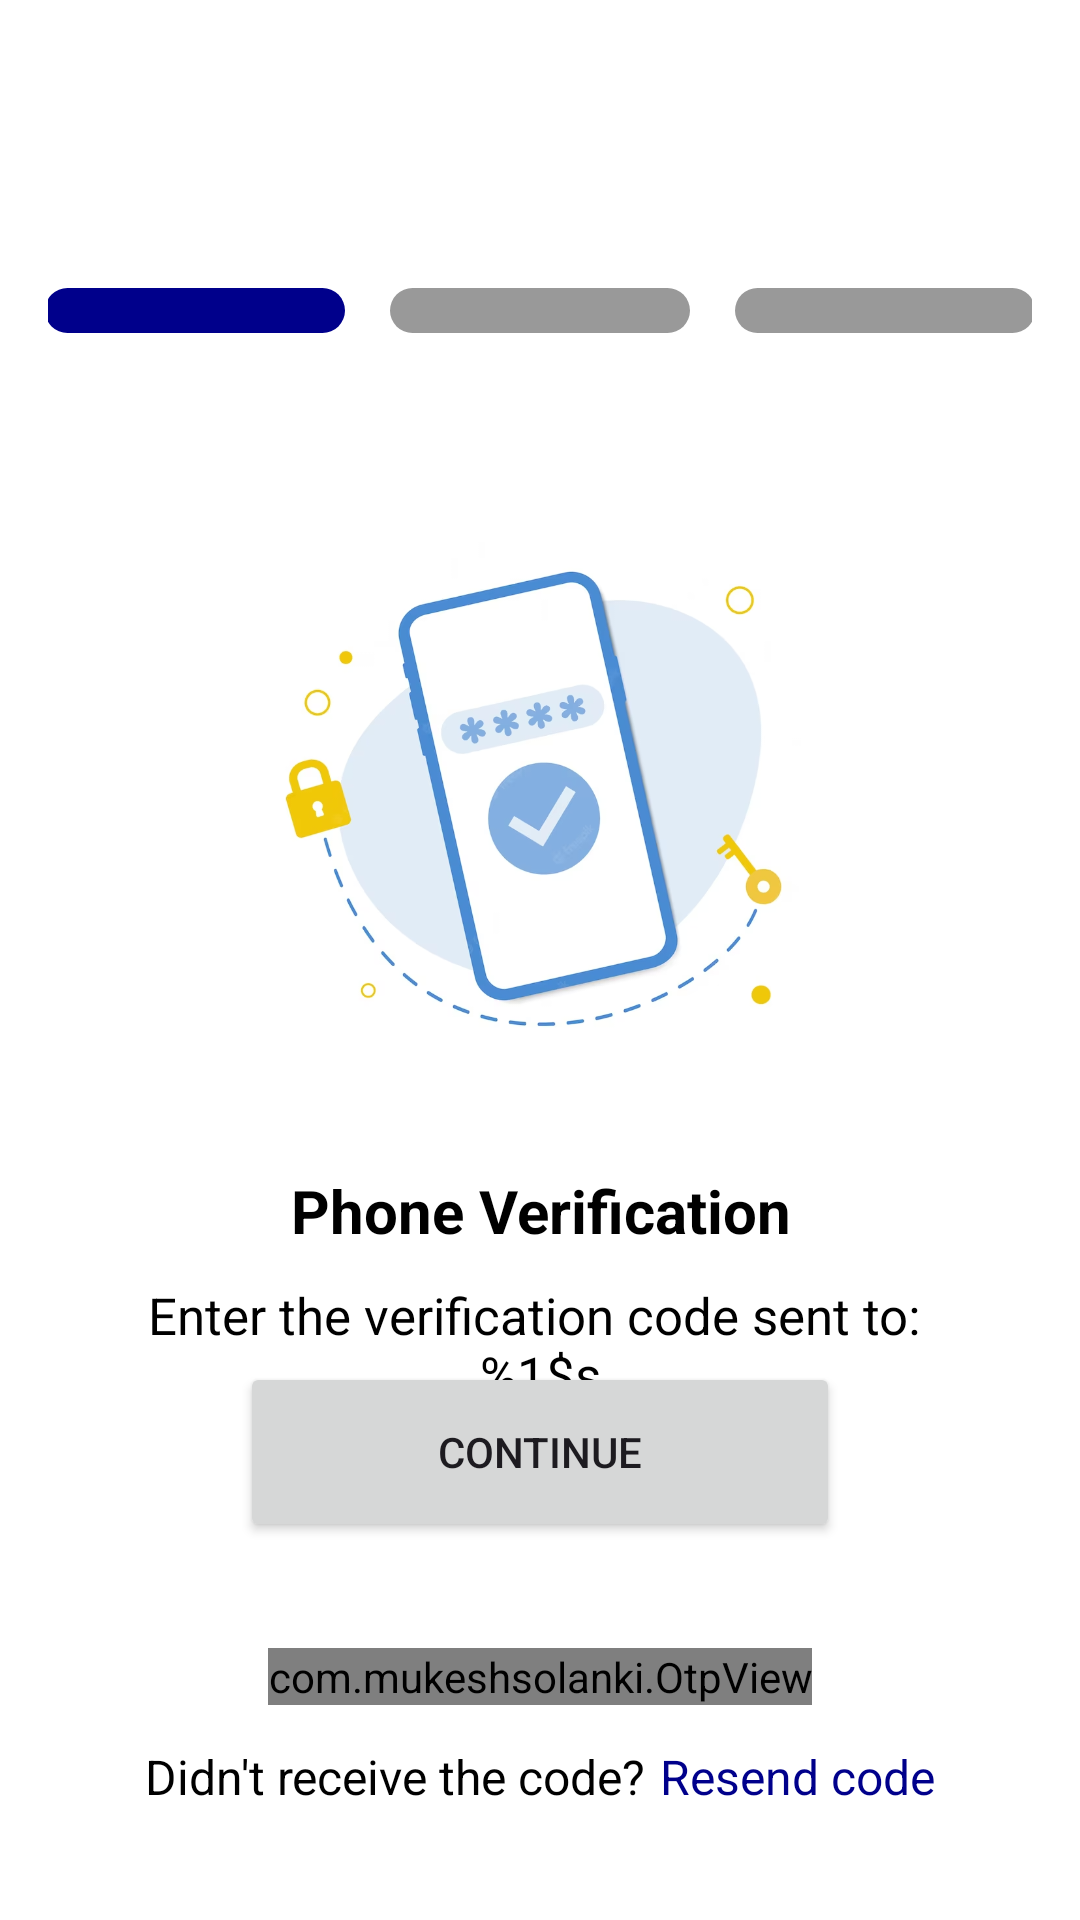

Reconstruct the res/layout file that produces this screen, plus the resources it refers to.
<!-- AndroidManifest.xml: application theme Theme.AplicatieMobileBanking -->
<!-- res/layout/fragment_sms_verification.xml -->
<?xml version="1.0" encoding="utf-8"?>
<androidx.constraintlayout.widget.ConstraintLayout xmlns:android="http://schemas.android.com/apk/res/android"
    xmlns:app="http://schemas.android.com/apk/res-auto"
    xmlns:tools="http://schemas.android.com/tools"
    android:layout_width="match_parent"
    android:layout_height="match_parent"
    android:background="@color/white"
    android:hardwareAccelerated="true"
    android:padding="16dp">

    <LinearLayout
        android:layout_width="match_parent"
        android:layout_height="wrap_content"
        android:layout_marginTop="80sp"
        android:gravity="center"
        android:orientation="horizontal"
        app:layout_constraintEnd_toEndOf="parent"
        app:layout_constraintStart_toStartOf="parent"
        app:layout_constraintTop_toTopOf="parent">

        <View
            android:layout_width="100sp"
            android:layout_height="15dp"
            android:background="@drawable/roundbackground_verification_blue" />

        <View
            android:layout_width="100sp"
            android:layout_height="15dp"
            android:layout_marginStart="15sp"
            android:background="@drawable/roundbackground_verification_grey" />

        <View
            android:layout_width="100sp"
            android:layout_height="15dp"
            android:layout_marginStart="15sp"
            android:background="@drawable/roundbackground_verification_grey" />

    </LinearLayout>


    <ImageView
        android:id="@+id/smsVerificationFragment_iv"
        android:layout_width="0dp"
        android:layout_height="0dp"
        android:layout_marginTop="160sp"
        android:src="@drawable/otp"
        app:layout_constraintDimensionRatio="H,1:1"
        app:layout_constraintEnd_toEndOf="parent"
        app:layout_constraintHeight_percent="0.3"
        app:layout_constraintStart_toStartOf="parent"
        app:layout_constraintTop_toTopOf="parent"
        app:layout_constraintWidth_percent="0.53" />

    <TextView
        android:id="@+id/smsVerificationFragment_tvVerification"
        android:layout_width="match_parent"
        android:layout_height="wrap_content"
        android:layout_marginStart="25sp"
        android:layout_marginTop="40sp"
        android:layout_marginEnd="25sp"
        android:gravity="center"
        android:text="Phone Verification"
        android:textColor="@color/black"
        android:textSize="20sp"
        android:textStyle="bold"
        app:layout_constraintEnd_toEndOf="parent"
        app:layout_constraintStart_toStartOf="parent"
        app:layout_constraintTop_toBottomOf="@id/smsVerificationFragment_iv" />

    <TextView
        android:id="@+id/smsVerificationFragment_tvEnterCode"
        android:layout_width="match_parent"
        android:layout_height="wrap_content"
        android:layout_marginStart="25sp"
        android:layout_marginTop="10sp"
        android:layout_marginEnd="25sp"
        android:gravity="center"
        android:text="@string/code_sent"
        android:textColor="@color/black"
        android:textSize="17sp"
        android:textStyle="normal"
        app:layout_constraintEnd_toEndOf="parent"
        app:layout_constraintStart_toStartOf="parent"
        app:layout_constraintTop_toBottomOf="@id/smsVerificationFragment_tvVerification" />

    <com.mukeshsolanki.OtpView
        android:id="@+id/smsVerificationFragment_otpView"
        android:layout_width="wrap_content"
        android:layout_height="wrap_content"
        android:layout_centerHorizontal="true"
        android:layout_marginTop="80sp"
        android:inputType="numberDecimal"
        android:itemBackground="@drawable/roundbackground_otp"
        android:selectAllOnFocus="false"
        android:textAllCaps="true"
        android:textColor="@android:color/black"
        app:OtpHideLineWhenFilled="true"
        app:OtpItemCount="6"
        app:OtpItemHeight="50sp"
        app:OtpItemSpacing="10dp"
        app:OtpItemWidth="50sp"
        app:OtpLineColor="@color/ap_transparent"
        app:OtpState_filled="true"
        android:shadowColor="@color/ap_transparent"
        android:outlineAmbientShadowColor="@color/ap_transparent"
        app:OtpViewType="line"
        android:textIsSelectable="false"
        app:layout_constraintEnd_toEndOf="parent"
        app:layout_constraintStart_toStartOf="parent"
        app:layout_constraintTop_toBottomOf="@id/smsVerificationFragment_tvEnterCode" />


    <LinearLayout
        android:layout_width="match_parent"
        android:layout_height="wrap_content"
        android:layout_marginTop="13sp"
        android:gravity="center"
        android:orientation="horizontal"
        app:layout_constraintEnd_toEndOf="parent"
        app:layout_constraintStart_toStartOf="parent"
        app:layout_constraintTop_toBottomOf="@id/smsVerificationFragment_otpView">

        <TextView
            android:id="@+id/smsVerificationFragment_tvDidntRecieve"
            android:layout_width="wrap_content"
            android:layout_height="wrap_content"
            android:text="Didn't receive the code?"
            android:textColor="@color/black"
            android:textSize="16sp"
            android:textStyle="normal" />

        <TextView
            android:id="@+id/smsVerificationFragment_tvResendCode"
            android:layout_width="wrap_content"
            android:layout_height="wrap_content"
            android:layout_marginStart="5sp"
            android:gravity="center"
            android:text="Resend code"
            android:textColor="@color/primary_color"
            android:textSize="16sp"
            android:textStyle="normal" />

    </LinearLayout>

    <Button
        android:id="@+id/smsVerificationFragment_btContinue"
        android:layout_width="200sp"
        android:layout_height="60sp"
        android:layout_marginBottom="110sp"
        android:text="Continue"
        app:layout_constraintBottom_toBottomOf="parent"
        app:layout_constraintEnd_toEndOf="parent"
        app:layout_constraintStart_toStartOf="parent" />


</androidx.constraintlayout.widget.ConstraintLayout>
<!-- resources referenced by this layout -->
<resources>
  <color name="black">#FF000000</color>
  <color name="primary_color">#00008B</color>
  <color name="white">#FFFFFFFF</color>
  <!-- drawable otp: vector/xml drawable (drawable, 4893 chars, omitted) -->
  <!-- drawable roundbackground_otp (drawable) -->
  <?xml version="1.0" encoding="utf-8"?>
  <shape xmlns:android="http://schemas.android.com/apk/res/android"
      android:shape="rectangle">
      <corners android:radius="10sp" />
      <solid android:color="@color/grey" />
  </shape>
  <!-- drawable roundbackground_verification_blue (drawable) -->
  <shape xmlns:android="http://schemas.android.com/apk/res/android">
      <solid android:color="@color/primary_color" />
      <corners android:radius="10dp" />
  </shape>
  <!-- drawable roundbackground_verification_grey (drawable) -->
  <shape xmlns:android="http://schemas.android.com/apk/res/android">
      <solid android:color="@color/dark_grey" />
      <corners android:radius="10dp" />
  </shape>
  <string name="code_sent">Enter the verification code sent to: \n%1$s</string>
  <style name="Theme.AplicatieMobileBanking" parent="Theme.Material3.Light.NoActionBar">
          
          <item name="colorPrimary">@color/primary_color</item>
          <item name="colorPrimaryVariant">@color/primary_color</item>
          <item name="colorOnPrimary">@color/white</item>
          
          <item name="colorSecondary">@color/primary_color</item>
          <item name="colorSecondaryVariant">@color/primary_color</item>
          <item name="colorOnSecondary">@color/black</item>
          <item name="android:navigationBarColor">@android:color/transparent</item>
          <item name="android:windowTranslucentStatus">true</item>
          <item name="android:windowTranslucentNavigation">true</item>
          
          <item name="android:statusBarColor">@android:color/transparent</item>
          
      </style>
  <color name="grey">#F5F5F5</color>
  <color name="dark_grey">#999999</color>
</resources>
